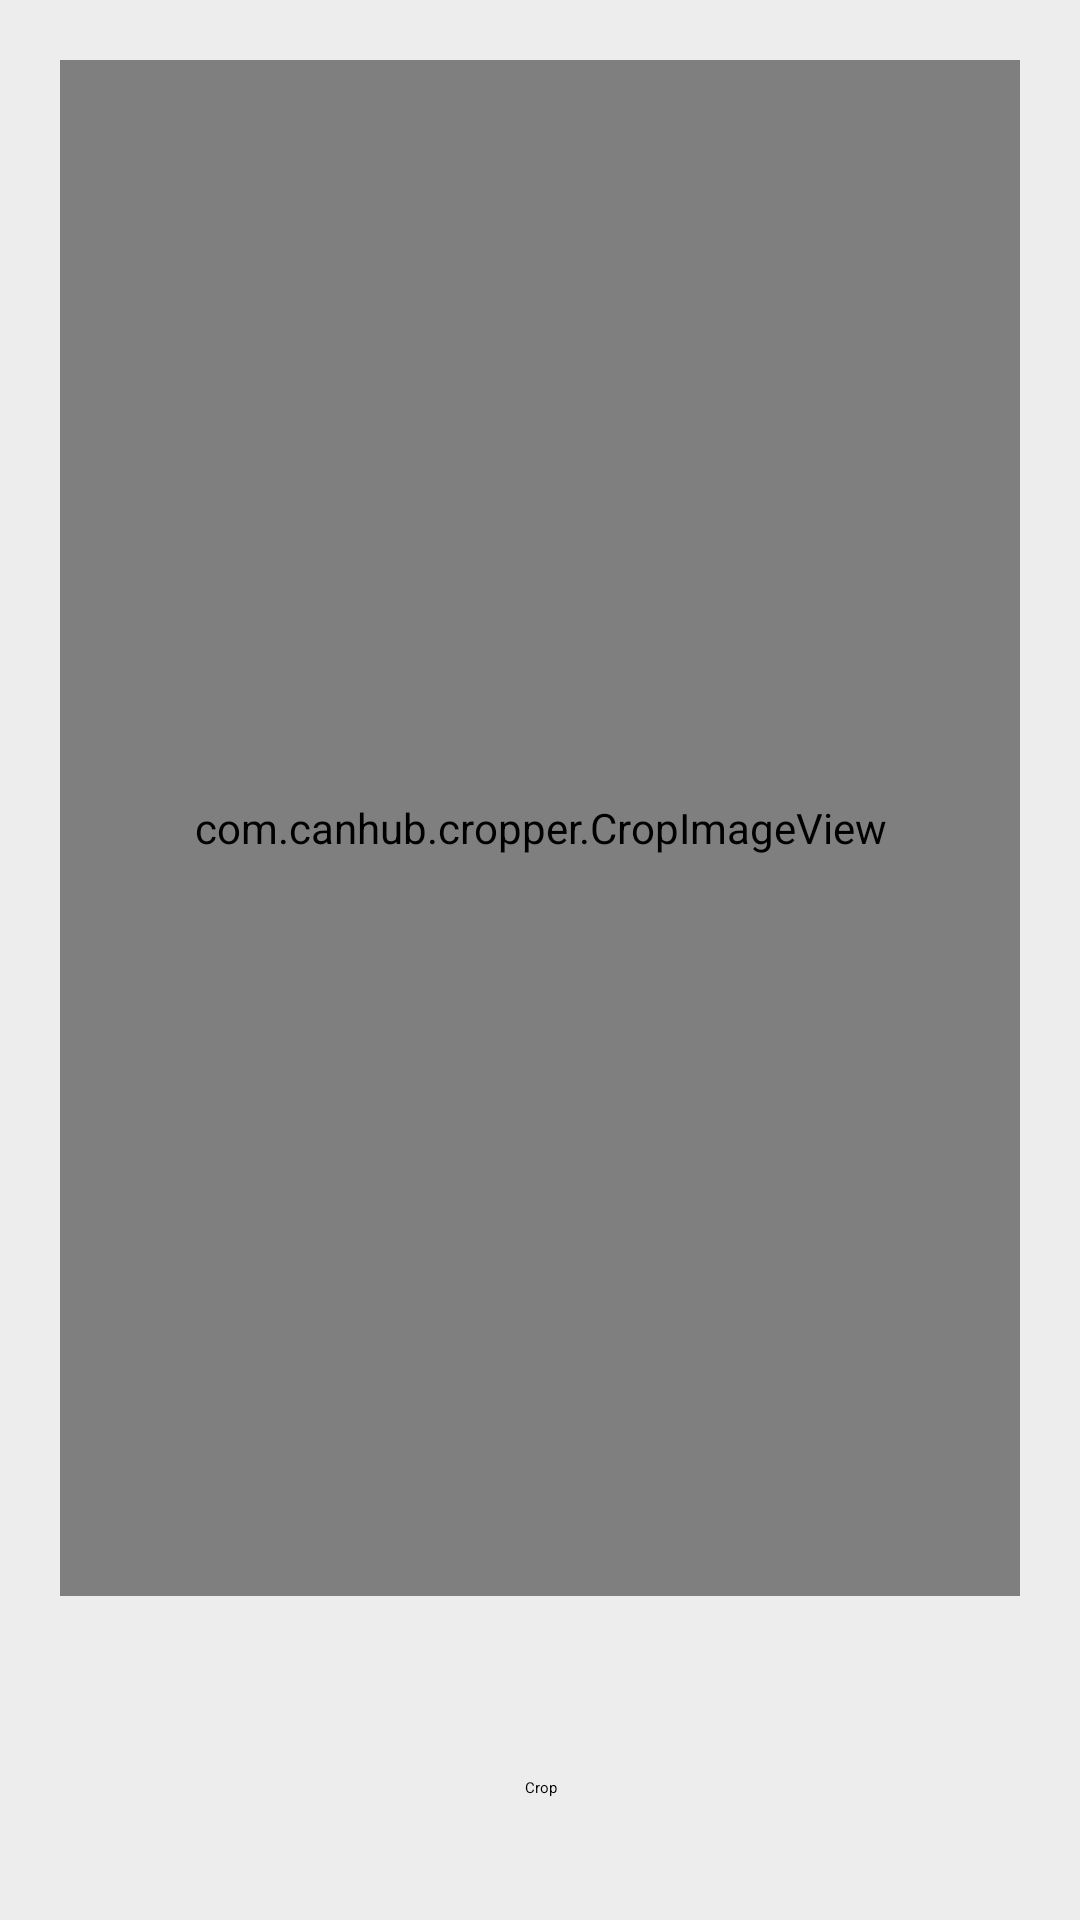

Layout XML and referenced resources for this Android screen:
<!-- AndroidManifest.xml: application theme Theme.EmployeeExpenseManager -->
<!-- res/layout/activity_image_preview.xml -->
<?xml version="1.0" encoding="utf-8"?>
<androidx.appcompat.widget.LinearLayoutCompat xmlns:android="http://schemas.android.com/apk/res/android"
    xmlns:app="http://schemas.android.com/apk/res-auto"
    xmlns:tools="http://schemas.android.com/tools"
    android:layout_width="match_parent"
    android:layout_height="match_parent"
    android:background="#ededed"
    android:padding="20dp"
    android:orientation="vertical"
    tools:context=".ImagePreviewActivity">

    <com.canhub.cropper.CropImageView
        android:id="@+id/cropImageView"
        android:layout_width="match_parent"
        android:layout_height="wrap_content"
        app:cropAspectRatioY="1"
        app:cropFixAspectRatio="true"
        app:cropAspectRatioX="1"
        app:cropShape="oval"
        android:layout_marginBottom="40dp"
        android:layout_weight="1"/>

    <androidx.appcompat.widget.AppCompatButton
        android:id="@+id/crop"
        android:layout_width="match_parent"
        android:layout_height="wrap_content"
        android:background="@drawable/edt_bg"
        android:backgroundTint="@color/primary_dark"
        android:textAppearance="@style/custom_text"
        android:text="@string/crop_image"/>
</androidx.appcompat.widget.LinearLayoutCompat>
<!-- resources referenced by this layout -->
<resources>
  <color name="primary_dark">#FF0081bd</color>
  <string name="crop_image">Crop</string>
  <style name="custom_text">
          <item name="android:fontFamily">@font/roboto</item>
          <item name="android:textColor">@color/black</item>
          <item name="android:textSize">16sp</item>
      </style>
  <style name="Theme.EmployeeExpenseManager" parent="Theme.MaterialComponents.DayNight.DarkActionBar">
          
          <item name="colorPrimary">@color/primary</item>
          <item name="colorPrimaryVariant">@color/primary_dark</item>
          <item name="colorOnPrimary">@color/white</item>
          
          <item name="colorSecondary">@color/primary_light</item>
          <item name="colorSecondaryVariant">@color/primary_dark</item>
          <item name="colorOnSecondary">@color/black</item>
          
          <item name="android:statusBarColor">?attr/colorPrimaryVariant</item>
          
  
  
  
      </style>
  <color name="black">#FF000000</color>
  <color name="primary">#FF00B0F0</color>
  <color name="white">#FFFFFFFF</color>
  <color name="primary_light">#FF66e2ff</color>
</resources>
